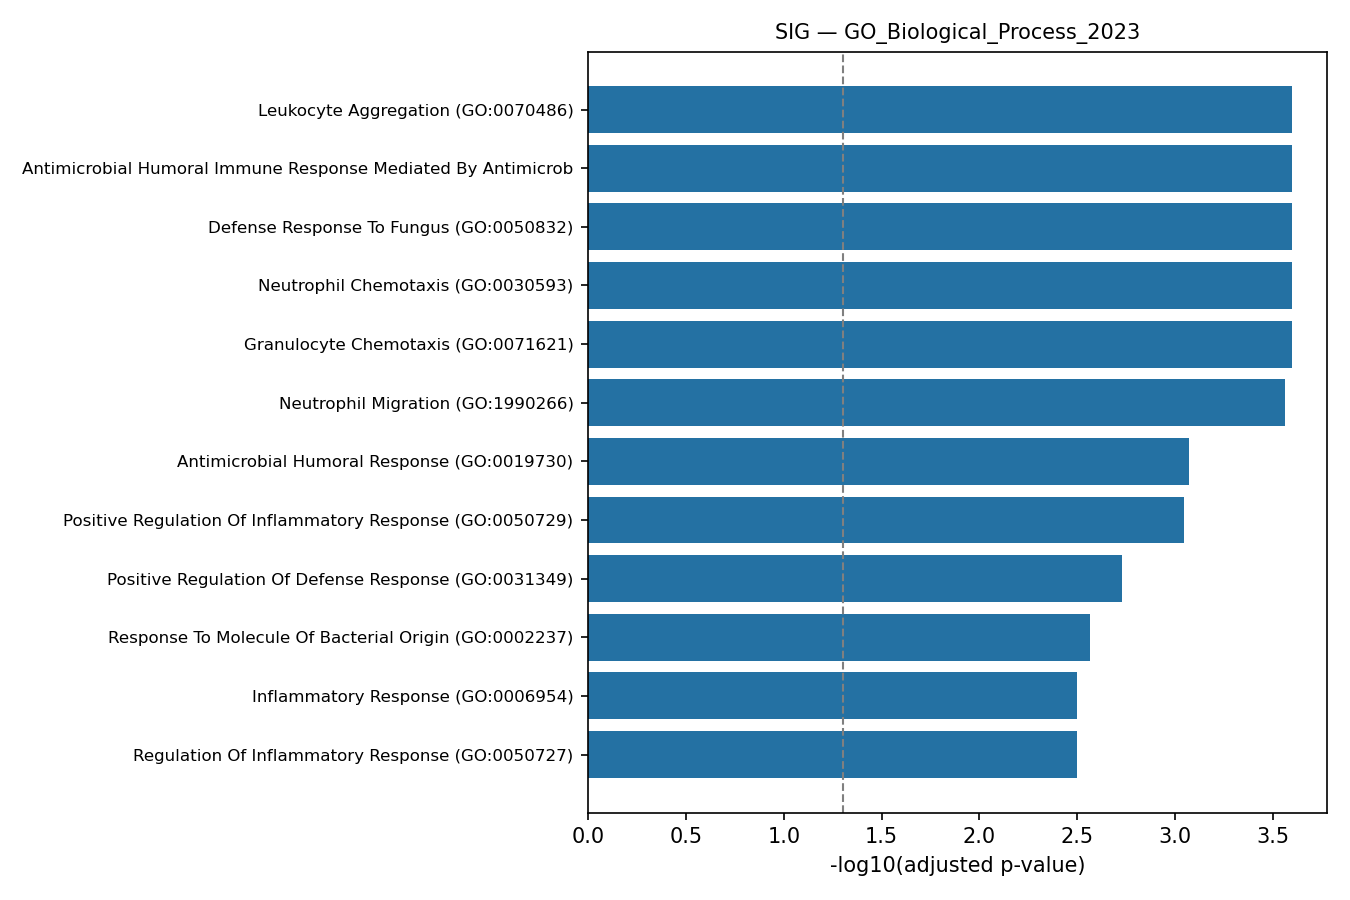

Values plotted in this chart, from the file beside it:
rank, term, pvalue, zscore, combined_score, genes, adj_pvalue, old_pvalue, old_adj_pvalue, n_overlap
1, Leukocyte Aggregation (GO:0070486), 8.033531851433555e-07, 271.9, 3816, IL1B;S100A9;S100A8, 0.0002519, 0, 0, 3
2, Antimicrobial Humoral Immune Response Me…, 1.2435507573269268e-06, 31.26, 425.1, REG3A;CXCL8;DEFA5;S100A12;S100A9, 0.0002519, 0, 0, 5
3, Defense Response To Fungus (GO:0050832), 1.4323187552946645e-06, 59.01, 794.1, S100A12;CLEC4E;S100A9;S100A8, 0.0002519, 0, 0, 4
4, Neutrophil Chemotaxis (GO:0030593), 1.802144122661995e-06, 28.85, 381.6, CXCL8;S100A12;S100A9;TREM1;S100A8, 0.0002519, 0, 0, 5
5, Granulocyte Chemotaxis (GO:0071621), 2.221773159963608e-06, 27.57, 358.9, CXCL8;S100A12;S100A9;TREM1;S100A8, 0.0002519, 0, 0, 5
6, Neutrophil Migration (GO:1990266), 2.896841765345693e-06, 26.04, 332, CXCL8;S100A12;S100A9;TREM1;S100A8, 0.0002738, 0, 0, 5
7, Antimicrobial Humoral Response (GO:00197…, 1.0492214110501612e-05, 19.71, 226, REG3A;CXCL8;DEFA5;S100A12;S100A9, 0.0008499, 0, 0, 5
8, Positive Regulation Of Inflammatory Resp…, 1.270347964489002e-05, 18.91, 213.2, IL1B;OSM;S100A12;S100A9;S100A8, 0.0009004, 0, 0, 5
9, Positive Regulation Of Defense Response …, 2.975960855669364e-05, 15.72, 163.8, IL1B;OSM;S100A12;S100A9;S100A8, 0.001875, 0, 0, 5
10, Response To Molecule Of Bacterial Origin…, 4.782471479423839e-05, 22.65, 225.3, CXCL8;IL1B;S100A9;S100A8, 0.002712, 0, 0, 4
11, Inflammatory Response (GO:0006954), 6.140013456193455e-05, 9.889, 95.9, CXCL8;VNN1;IL1B;FOS;S100A9;S100A8, 0.003165, 0, 0, 6
12, Regulation Of Inflammatory Response (GO:…, 6.73846313733867e-05, 9.718, 93.34, REG3A;IL1B;OSM;S100A12;S100A9;S100A8, 0.003184, 0, 0, 6
13, Positive Regulation Of Response To Exter…, 8.623096683508604e-05, 12.45, 116.5, IL1B;OSM;S100A12;S100A9;S100A8, 0.003761, 0, 0, 5
14, Response To Lipopolysaccharide (GO:00324…, 9.724821520863786e-05, 12.12, 112, CXCL8;IL1B;DEFA5;S100A9;S100A8, 0.003939, 0, 0, 5
15, Regulation Of Adiponectin Secretion (GO:…, 0.0001231, 178, 1603, HCAR2;IL1B, 0.004361, 0, 0, 2
16, Regulation Of Cell Adhesion Molecule Pro…, 0.0001231, 178, 1603, CXCL8;IL1B, 0.004361, 0, 0, 2
17, Cellular Response To Oxygen-Containing C…, 0.0001662, 6.723, 58.5, SFRP1;NDUFA13;CXCL8;IL1B;DEFA5;AQP9;FOS, 0.005544, 0, 0, 7
18, Positive Regulation Of Intrinsic Apoptot…, 0.0001964, 30.16, 257.4, VNN1;S100A9;S100A8, 0.006186, 0, 0, 3
19, Regulation Of RNA Biosynthetic Process (…, 0.0002288, 118.7, 994.7, CXCL8;IL1B, 0.006829, 0, 0, 2
20, Negative Regulation Of Hormone Secretion…, 0.0002937, 101.7, 827.2, IL1B;OSM, 0.007929, 0, 0, 2
21, Peptidyl-Cysteine Modification (GO:00181…, 0.0002937, 101.7, 827.2, S100A9;S100A8, 0.007929, 0, 0, 2
22, Defense Response To Bacterium (GO:004274…, 0.0003106, 9.36, 75.6, IL1B;DEFA5;S100A12;S100A9;S100A8, 0.008004, 0, 0, 5
23, Regulation Of Intrinsic Apoptotic Signal…, 0.0003649, 24.12, 190.9, NDUFA13;S100A9;S100A8, 0.008995, 0, 0, 3
24, Cellular Response To Lipid (GO:0071396), 0.0005164, 8.342, 63.14, SFRP1;NDUFA13;CXCL8;IL1B;DEFA5, 0.0122, 0, 0, 5
25, Positive Regulation Of Acute Inflammator…, 0.0007355, 59.32, 428, IL1B;OSM, 0.01668, 0, 0, 2
26, Positive Regulation Of Apoptotic Signali…, 0.0007752, 18.38, 131.7, G0S2;S100A9;S100A8, 0.01691, 0, 0, 3
27, Positive Regulation Of NF-kappaB Transcr…, 0.0009891, 9.907, 68.54, IL1B;S100A12;S100A9;S100A8, 0.02077, 0, 0, 4
28, Negative Regulation Of Fibroblast Prolif…, 0.001093, 47.45, 323.5, SFRP1;FTH1, 0.02213, 0, 0, 2
29, Negative Regulation Of Lipid Catabolic P…, 0.001227, 44.48, 298.1, HCAR2;IL1B, 0.024, 0, 0, 2
30, Response To Fibroblast Growth Factor (GO…, 0.001519, 39.53, 256.6, SFRP1;CXCL8, 0.02805, 0, 0, 2
31, Positive Regulation Of Cellular Process …, 0.001592, 4.526, 29.16, REG3A;SFRP1;IL1B;OSM;HBB;S100A9;S100A8, 0.02805, 0, 0, 7
32, Response To Cadmium Ion (GO:0046686), 0.001675, 37.45, 239.4, MT1H;FOS, 0.02805, 0, 0, 2
33, Positive Regulation Of Growth (GO:004592…, 0.001682, 13.89, 88.73, SFRP1;S100A9;S100A8, 0.02805, 0, 0, 3
34, Cellular Response To Interleukin-1 (GO:0…, 0.001682, 13.89, 88.73, SFRP1;CXCL8;IL1B, 0.02805, 0, 0, 3
35, Cellular Response To Cadmium Ion (GO:007…, 0.001839, 35.58, 224.1, MT1H;FOS, 0.02819, 0, 0, 2
36, Negative Regulation Of G Protein-Coupled…, 0.001839, 35.58, 224.1, CXCL8;PLEK, 0.02819, 0, 0, 2
37, Negative Regulation Of Cell Communicatio…, 0.001839, 35.58, 224.1, IL1B;OSM, 0.02819, 0, 0, 2
38, Response To Interleukin-1 (GO:0070555), 0.001931, 13.21, 82.56, SFRP1;CXCL8;IL1B, 0.02882, 0, 0, 3
39, Regulation Of Lipid Catabolic Process (G…, 0.002011, 33.88, 210.4, HCAR2;IL1B, 0.02923, 0, 0, 2
40, Regulation Of Heterotypic Cell-Cell Adhe…, 0.00219, 32.34, 198, IL1RN;IL1B, 0.03104, 0, 0, 2
41, Negative Regulation Of Lipid Metabolic P…, 0.002569, 29.64, 176.8, HCAR2;IL1B, 0.03552, 0, 0, 2
42, Positive Regulation Of Nitric Oxide Bios…, 0.002769, 28.45, 167.6, IL1B;HBB, 0.03738, 0, 0, 2
43, Positive Regulation Of Nitric Oxide Meta…, 0.002976, 27.36, 159.1, IL1B;HBB, 0.0375, 0, 0, 2
44, Hematopoietic Progenitor Cell Differenti…, 0.002976, 27.36, 159.1, SFRP1;PLEK, 0.0375, 0, 0, 2
45, Negative Regulation Of Signaling (GO:002…, 0.002976, 27.36, 159.1, IL1B;OSM, 0.0375, 0, 0, 2
46, Positive Regulation Of Cell Growth (GO:0…, 0.003614, 10.51, 59.08, SFRP1;S100A9;S100A8, 0.04393, 0, 0, 3
47, Positive Regulation Of Extrinsic Apoptot…, 0.003641, 24.52, 137.7, SFRP1;G0S2, 0.04393, 0, 0, 2
48, Positive Regulation Of Cysteine-Type End…, 0.003908, 10.21, 56.6, NDUFA13;S100A9;S100A8, 0.04617, 0, 0, 3
49, Response To Lipid (GO:0033993), 0.00401, 10.11, 55.8, IL1B;S100A9;S100A8, 0.0464, 0, 0, 3
50, Regulation Of Cell Growth (GO:0001558), 0.004246, 6.55, 35.78, SFRP1;NDUFA13;S100A9;S100A8, 0.04815, 0, 0, 4
51, Negative Regulation Of Cellular Process …, 0.004523, 4.218, 22.77, SFRP1;NDUFA13;CXCL8;IL1B;FTH1;OSM, 0.05028, 0, 0, 6
52, Platelet Aggregation (GO:0070527), 0.004625, 21.55, 115.8, PLEK;HBB, 0.0503, 0, 0, 2
53, Cellular Response To Molecule Of Bacteri…, 0.004764, 9.487, 50.72, CXCL8;IL1B;DEFA5, 0.0503, 0, 0, 3
54, Negative Regulation Of Cell Population P…, 0.00479, 4.936, 26.36, SFRP1;CXCL8;IL1B;FTH1;OSM, 0.0503, 0, 0, 5
55, Negative Regulation Of Growth (GO:004592…, 0.005599, 8.935, 46.33, SFRP1;NDUFA13;MT1H, 0.05494, 0, 0, 3
56, Cellular Response To Lipopolysaccharide …, 0.005599, 8.935, 46.33, CXCL8;IL1B;DEFA5, 0.05494, 0, 0, 3
57, Positive Regulation Of DNA-binding Trans…, 0.005635, 6.03, 31.23, IL1B;S100A12;S100A9;S100A8, 0.05494, 0, 0, 4
58, Negative Regulation Of Protein Secretion…, 0.005717, 19.21, 99.22, SFRP1;IL1B, 0.05494, 0, 0, 2
59, Regulation Of Nitric Oxide Biosynthetic …, 0.005717, 19.21, 99.22, IL1B;HBB, 0.05494, 0, 0, 2
60, Endothelial Cell Migration (GO:0043542), 0.006007, 18.71, 95.68, S100A12;S100A9, 0.05676, 0, 0, 2
... 507 more rows
